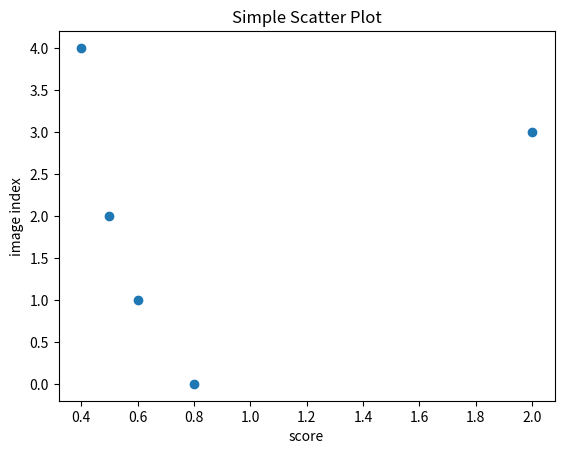

Reproduce this figure in Python.
import matplotlib.pyplot as plt

def print_scatter(y_score):
    x_values = [ i for i in range(len(y_score))]
    plt.scatter(y_score, x_values)
    plt.title('Simple Scatter Plot')
    plt.xlabel('score')
    plt.ylabel('image index')

    # 显示图表
    plt.show()

if __name__=="__main__":
    y_score=[0.8, 0.6, 0.5, 2, 0.4]
    print_scatter(y_score)